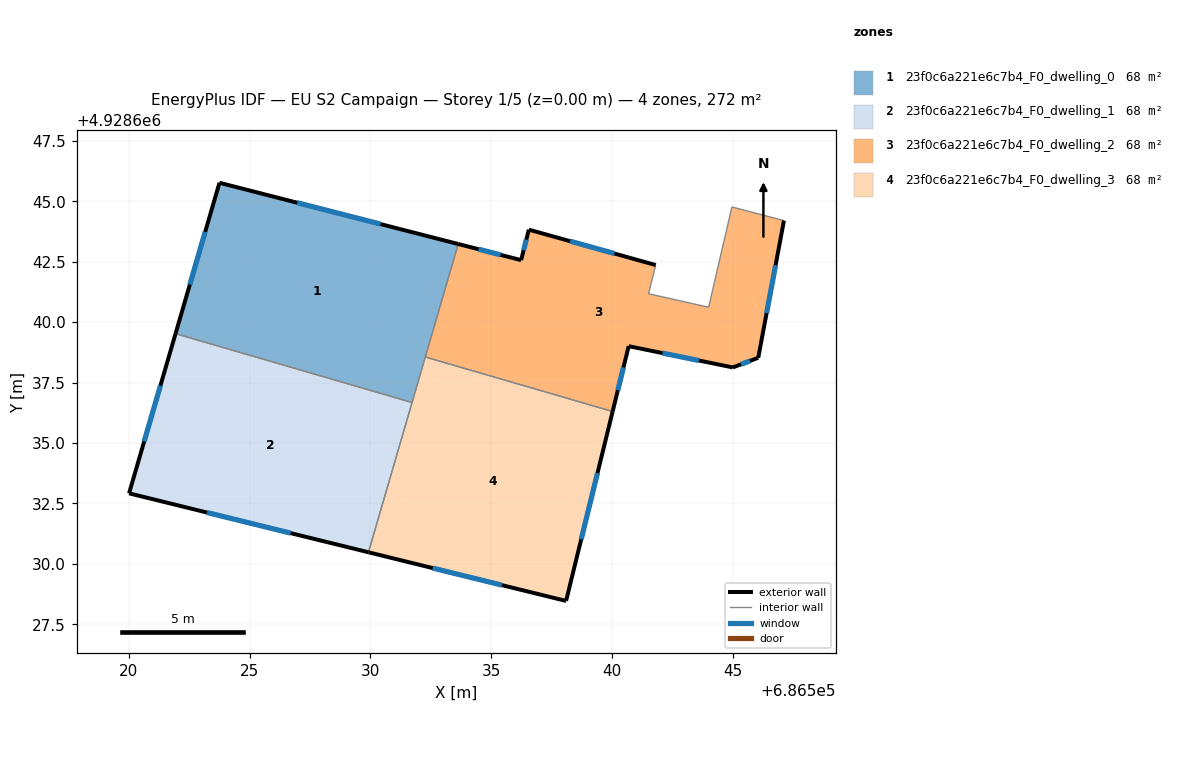
=== STOREY PLAN SPEC (per zone: floor XY polygon, exterior-wall plan segments, windows/doors) ===
zone 1: 23f0c6a221e6c7b4_F0_dwelling_0  (67.9 m²)
  floor: (686533.63, 4928643.23) (686531.72, 4928636.68) (686521.94, 4928639.52) (686523.75, 4928645.77)
  exterior wall: (686523.75, 4928645.77) – (686521.94, 4928639.52)  [6.5 m]
    window: (686523.16, 4928643.74) – (686522.53, 4928641.55)  [2.4 m²]
  exterior wall: (686533.63, 4928643.23) – (686523.75, 4928645.77)  [10.2 m]
    window: (686530.42, 4928644.06) – (686526.97, 4928644.94)  [3.7 m²]
  interior walls: 3
zone 2: 23f0c6a221e6c7b4_F0_dwelling_1  (67.9 m²)
  floor: (686531.72, 4928636.68) (686529.92, 4928630.48) (686520.01, 4928632.92) (686521.94, 4928639.52)
  exterior wall: (686520.01, 4928632.92) – (686529.92, 4928630.48)  [10.2 m]
    window: (686523.23, 4928632.13) – (686526.70, 4928631.27)  [3.7 m²]
  exterior wall: (686521.94, 4928639.52) – (686520.01, 4928632.92)  [6.9 m]
    window: (686521.31, 4928637.38) – (686520.64, 4928635.07)  [2.5 m²]
  interior walls: 2
zone 3: 23f0c6a221e6c7b4_F0_dwelling_2  (67.9 m²)
  floor: (686547.11, 4928644.20) (686546.04, 4928638.53) (686544.99, 4928638.13) (686540.68, 4928639.01) (686540.02, 4928636.30) (686532.27, 4928638.56) (686533.63, 4928643.23) (686536.23, 4928642.57) (686536.55, 4928643.83) (686541.80, 4928642.36) (686541.51, 4928641.18) (686543.99, 4928640.62) (686544.95, 4928644.77)
  exterior wall: (686544.99, 4928638.13) – (686546.04, 4928638.53)  [1.1 m]
    window: (686545.33, 4928638.26) – (686545.70, 4928638.40)  [0.4 m²]
  exterior wall: (686540.68, 4928639.01) – (686544.99, 4928638.13)  [4.4 m]
    window: (686542.08, 4928638.72) – (686543.59, 4928638.41)  [1.6 m²]
  exterior wall: (686540.02, 4928636.30) – (686540.68, 4928639.01)  [2.8 m]
    window: (686540.23, 4928637.18) – (686540.47, 4928638.13)  [1.0 m²]
  exterior wall: (686536.23, 4928642.57) – (686533.63, 4928643.23)  [2.7 m]
    window: (686535.39, 4928642.78) – (686534.48, 4928643.02)  [1.0 m²]
  exterior wall: (686536.55, 4928643.83) – (686536.23, 4928642.57)  [1.3 m]
    window: (686536.45, 4928643.42) – (686536.34, 4928642.98)  [0.5 m²]
  exterior wall: (686541.80, 4928642.36) – (686536.55, 4928643.83)  [5.4 m]
    window: (686540.09, 4928642.84) – (686538.26, 4928643.35)  [2.0 m²]
  exterior wall: (686546.04, 4928638.53) – (686547.11, 4928644.20)  [5.8 m]
    window: (686546.39, 4928640.37) – (686546.76, 4928642.36)  [2.1 m²]
  interior walls: 6
zone 4: 23f0c6a221e6c7b4_F0_dwelling_3  (67.9 m²)
  floor: (686540.02, 4928636.30) (686538.09, 4928628.47) (686529.92, 4928630.48) (686532.27, 4928638.56)
  exterior wall: (686538.09, 4928628.47) – (686540.02, 4928636.30)  [8.1 m]
    window: (686538.72, 4928631.02) – (686539.39, 4928633.76)  [3.0 m²]
  exterior wall: (686529.92, 4928630.48) – (686538.09, 4928628.47)  [8.4 m]
    window: (686532.58, 4928629.83) – (686535.43, 4928629.12)  [3.1 m²]
  interior walls: 3

=== DERIVED (storey summary) ===
Building: EU S2 Campaign
Storey: 1 of 5  (floor level z = 0.00 m)
Storey gross floor area: 271.7 m²
Zones on this storey: 4
  - 23f0c6a221e6c7b4_F0_dwelling_0: floor 67.9 m²; exterior wall 16.7 m (50.1 m²); 2 window(s) 6.1 m²; WWR 12.2%
  - 23f0c6a221e6c7b4_F0_dwelling_1: floor 67.9 m²; exterior wall 17.1 m (51.2 m²); 2 window(s) 6.3 m²; WWR 12.2%
  - 23f0c6a221e6c7b4_F0_dwelling_2: floor 67.9 m²; exterior wall 23.5 m (70.5 m²); 7 window(s) 8.6 m²; WWR 12.2%
  - 23f0c6a221e6c7b4_F0_dwelling_3: floor 67.9 m²; exterior wall 16.5 m (49.5 m²); 2 window(s) 6.0 m²; WWR 12.2%
Zone adjacency (shared interzone walls):
  - 23f0c6a221e6c7b4_F0_dwelling_0 ↔ 23f0c6a221e6c7b4_F0_dwelling_1
  - 23f0c6a221e6c7b4_F0_dwelling_0 ↔ 23f0c6a221e6c7b4_F0_dwelling_2
  - 23f0c6a221e6c7b4_F0_dwelling_0 ↔ 23f0c6a221e6c7b4_F0_dwelling_3
  - 23f0c6a221e6c7b4_F0_dwelling_1 ↔ 23f0c6a221e6c7b4_F0_dwelling_3
  - 23f0c6a221e6c7b4_F0_dwelling_2 ↔ 23f0c6a221e6c7b4_F0_dwelling_3